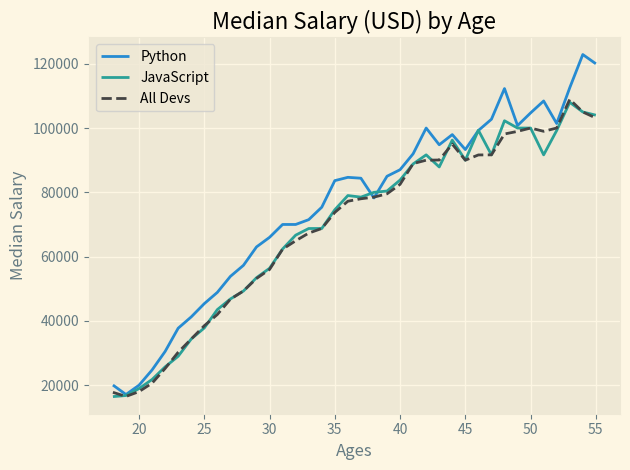

Write Python code to recreate this figure.
from matplotlib import pyplot as plt

# print(plt.style.available)

plt.style.use('Solarize_Light2')

# gator colors: '#0021A5' '#FA4616'
# xkcd is a fun cartoon/comic style
# plt.xkcd()

ages_x = [18, 19, 20, 21, 22, 23, 24, 25, 26, 27, 28, 29, 30, 31, 32, 33, 34, 35, 36, 37, 38, 39, 40, 41, 42, 43, 44, 45, 46, 47, 48, 49, 50, 51, 52, 53, 54, 55]

py_dev_y = [20046, 17100, 20000, 24744, 30500, 37732, 41247, 45372, 48876, 53850, 57287, 63016, 65998, 70003, 70000, 71496, 75370, 83640, 84666,
            84392, 78254, 85000, 87038, 91991, 100000, 94796, 97962, 93302, 99240, 102736, 112285, 100771, 104708, 108423, 101407, 112542, 122870, 120000]

plt.plot(ages_x, py_dev_y, label='Python')

js_dev_y = [16446, 16791, 18942, 21780, 25704, 29000, 34372, 37810, 43515, 46823, 49293, 53437, 56373, 62375, 66674, 68745, 68746, 74583, 79000,
            78508, 79996, 80403, 83820, 88833, 91660, 87892, 96243, 90000, 99313, 91660, 102264, 100000, 100000, 91660, 99240, 108000, 105000, 104000]

plt.plot(ages_x, js_dev_y, label='JavaScript')

dev_y = [17784, 16500, 18012, 20628, 25206, 30252, 34368, 38496, 42000, 46752, 49320, 53200, 56000, 62316, 64928, 67317, 68748, 73752, 77232,
         78000, 78508, 79536, 82488, 88935, 90000, 90056, 95000, 90000, 91633, 91660, 98150, 98964, 100000, 98988, 100000, 108923, 105000, 103117]

plt.plot(ages_x, dev_y, color='#444444', linestyle='--', label='All Devs')

plt.xlabel('Ages')
plt.ylabel('Median Salary')
plt.title('Median Salary (USD) by Age')

plt.legend()

# plt.grid(True)

plt.tight_layout()



plt.show()